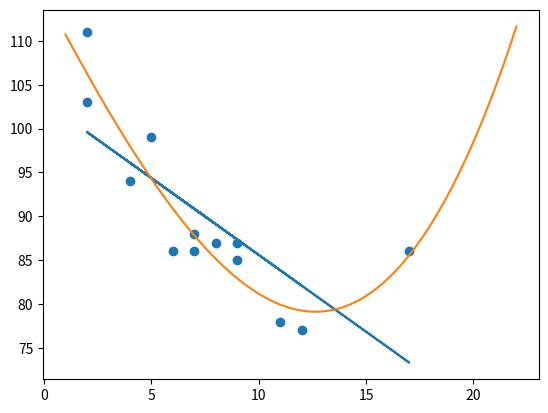

Python code for this plot:
# Mean, Median, and Mode https://www.w3schools.com/python/python_ml_mean_median_mode.asp
# standard deviation, variance
import numpy as np
from scipy import stats
#import matplotlib.pyplot as plt
from matplotlib import pyplot as plt
import pandas

def Mean():
  speed = [99,86,87,88,111,86,103,87,94,78,77,85,86]
  meanSpeed  = sum(speed) / len(speed)
  print(f'Mean using logic: {meanSpeed}')
  #OR use numpy
  meanSpeed = np.mean(speed)
  print(f'Mean using np.mean: {meanSpeed}')

#Mean()

def Median():
  speed = [99,86,87,88,111,86,103,87,94,78,77,85,86]

  #use numpy
  medianSpeed = np.median(speed)
  print(f'Median using np.median: {medianSpeed}')

  #OR use logic
  speed.sort() # first sort then find middle
  medianSpeed = speed[len(speed)//2] # approximate way
  print(f'Median using logic: {medianSpeed}')
  
#Median()

# Use the SciPy mode() method to find the number that appears the most:

def Mode():
  speed = [99,86,87,88,111,86,103,87,94,78,77,85,86]
  x = stats.mode(speed)
  print(f'Mode using Scipy.mode: {x}')

#Mode()

#The Mean, Median, and Mode are techniques that are often used in Machine Learning, so it is important to understand the concept behind them.
#fgsm: fast gradian ...
# Standard deviation is spread of value represented as sigma σ
def StdDev():
  speed = [86,87,88,86,87,85,86]
  x = np.std(speed)
  print(f'Standard Deviation np.std: {x}')

#StdDev()

# σ2 sigma sqr
def Variance():
  speed = [86,87,88,86,87,85,86]
  x = np.var(speed)
  print(f'Variance np.var: {x}')

#Variance()

def Percentile():
  ages = [5,31,43,48,50,41,7,11,15,39,80,82,32,2,8,6,25,36,27,61,31]
  x = np.percentile(ages, 75)
  print(f"75th np.percentile : {x}")

#Percentile()

def Distribution():
  x = np.random.uniform(0.0, 5.0, 100)
  plt.hist(x, 5)
  plt.title('Uniform Random Distribution')
  plt.show()

  y = np.random.normal(5.0, 1.0, 100000)
  plt.hist(y, 100)
  plt.title('Normal Random Distribution')
  plt.show()

#Distribution()

def Scatter():
  x = [5,7,8,7,2,17,2,9,4,11,12,9,6]
  y = [99,86,87,88,111,86,103,87,94,78,77,85,86]

  slope, intercept, r, p, std_err = stats.linregress(x, y)

  def myfunc(x):
    return slope * x + intercept

  linear = list(map(myfunc, x))

  plt.scatter(x, y)
  plt.plot(x, linear)
  
  poly = np.poly1d(np.polyfit(x, y, 3))
  myline = np.linspace(1, 22, 100)

  plt.plot(myline, poly(myline))

  plt.show()

Scatter()